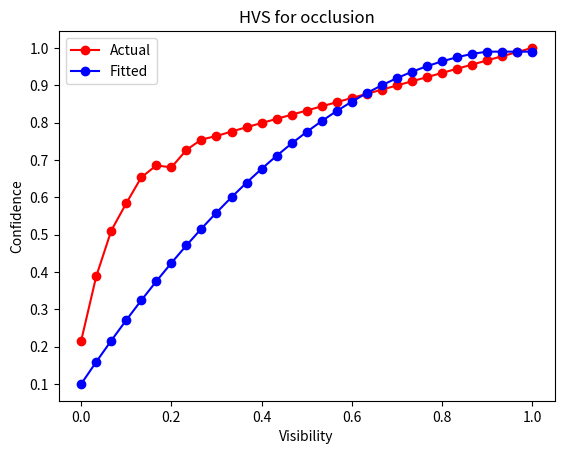

Python code for this plot:
import matplotlib.pyplot as plt
import numpy as np


def get_data(visibility_values: list, k: int = 2, chance: float = 0.1):
    confidence_rc_values = []
    for i in range(len(visibility_values)):
        visibility = visibility_values[i]
        confidence_rc = 1 - (1 - chance) * (1 - visibility) ** k
        confidence_rc_values.append(confidence_rc)
    confidence_rc_values = np.array(confidence_rc_values)
    confidence_rc_values = np.where(confidence_rc_values < 0.1, 0.1, confidence_rc_values)
    confidence_rc_values = np.where(confidence_rc_values > 0.99, 0.99, confidence_rc_values)
    return confidence_rc_values


def plot_data(visibility_values: list, confidence_rc_values: list, k: int=2, augmentation_type: str='occlusion'):
    plt.plot(visibility_values, confidence_rc_values, marker='o', label=f'k={k}')
    plt.xlabel("Visibility")
    plt.ylabel("Confidence")
    plt.title(f"HVS for {augmentation_type}")
    # plt.xticks(np.arange(visibility_values[0], visibility_values[-1]+0.1, 15))
    # plt.legend()
    plt.show()


if __name__=='__main__':
    """Occlusion"""
    augmentation_type = 'occlusion'
    k = 2
    min_val, max_val = 0.0, 1.0
    num_bins = 31
    visibility_values1 = [0.0, .05, .10, .15, .20, .25, .30, .35, 1.0]
    confidence_values1 = [0.22, 0.42, 0.44, 0.6, 0.56, 0.64, 0.62, 0.72, 1.0]
    confidence_values2 = [0.18, 0.42, 0.62, 0.64, 0.62, 0.73, 0.8, 0.72, 1.0]
    confidence_values3 = [0.22, 0.48, 0.62, 0.74, 0.72, 0.76, 0.78, 0.83, 1.0]
    confidence_values4 = [0.24, 0.47, 0.6, 0.74, 0.72, 0.8, 0.86, 0.87, 1.0]
    confidence_values5 = [0.22, 0.58, 0.64, 0.72, 0.78, 0.82, 0.76, 0.77, 1.0]
    confidence_values = np.mean([confidence_values1, confidence_values2, confidence_values3, confidence_values4, confidence_values5], axis=0)

    visibility_values_lim = np.linspace(min_val, max_val, num_bins)
    confidence_values_lim = np.interp(visibility_values_lim, visibility_values1, confidence_values)
    confidence_rc_values = get_data(visibility_values=visibility_values_lim, k=k)
    # confidence_rc_values[0] = confidence_values_lim[0]
    # print(min(confidence_rc_values))
    # plot_data(visibility_values=visibility_values_lim, confidence_rc_values=confidence_values_lim, k=k)

    # plt.plot(visibility_values1, confidence_values1, marker='o', label=f'25 ms', color='red')
    # plt.plot(visibility_values1, confidence_values2, marker='o', label=f'50 ms', color='blue')
    # plt.plot(visibility_values1, confidence_values3, marker='o', label=f'75 ms', color='green')
    # plt.plot(visibility_values1, confidence_values4, marker='o', label=f'100 ms', color='yellow')
    # plt.plot(visibility_values1, confidence_values5, marker='o', label=f'150 ms', color='purple')
    # plt.xlabel("Visibility")
    # plt.ylabel("Confidence")
    # plt.title(f"HVS for {augmentation_type}")
    # plt.legend()
    # plt.show()

    plt.plot(visibility_values_lim, confidence_values_lim, marker='o', label=f'Actual', color='red')
    plt.plot(visibility_values_lim, confidence_rc_values, marker='o', label=f'Fitted', color='blue')
    plt.xlabel("Visibility")
    plt.ylabel("Confidence")
    plt.yticks(np.arange(0.1, 1.1, 0.1))
    plt.title(f"HVS for {augmentation_type}")
    plt.legend()
    plt.show()

    """Rotate"""
    # augmentation_type = 'Rotation'
    # k = 2
    # min_val, max_val = 0.0, 135.0
    # num_bins = 31

    # rotation_values1 = np.arange(0.0, 151.0, 30)
    # confidence_values1 = [0.99, .99, .98, .97, .93, .96]
    # confidence_values2 = [0.94, 0.96, 0.93, 0.91, 0.92, 0.86]
    # confidence_values3 = [0.97, 0.98, 0.97, 0.96, 0.96, 0.92]
    # confidence_values4 = [1.0, 1.0, 1.0, 0.98, 0.99, 0.98]
    # confidence_values = np.mean([confidence_values1, confidence_values2, confidence_values3, confidence_values4], axis=0)
    # rotation_values_another = np.arange(0.0, 181.0, 45)
    # confidence_values_another = [0.98, .99, .94, .94, .88]
    # # merge the two lists
    # rotation_values = np.concatenate((rotation_values1, rotation_values_another))
    # confidence_values = np.concatenate((confidence_values1, confidence_values_another))
    # unique_rot_vals, unique_indices = np.unique(rotation_values1, return_index=True)
    # rotation_values = unique_rot_vals.tolist()
    # confidence_values = confidence_values[unique_indices].tolist()

    # rotation_values_lim = np.linspace(min_val, max_val, num_bins)
    # confidence_values_lim = np.interp(rotation_values_lim, rotation_values, confidence_values)

    # estimated_confidence_values = get_data(visibility_values=rotation_values_lim, k=k)
    # estimated_confidence_values[0] = confidence_values_lim[0]
    # print(min(estimated_confidence_values))

    # # print(f'rotation_values: {rotation_values_lim}\nconfidence_values: {confidence_values_lim}')
    # # plot_data(visibility_values=rotation_values_lim, confidence_rc_values=confidence_values_lim, k=k, augmentation_type=augmentation_type)

    # plt.plot(rotation_values_lim, confidence_values_lim, marker='o', label=f'Actual', color='red')
    # plt.plot(rotation_values_lim, estimated_confidence_values, marker='o', label=f'Fitted', color='blue')
    # plt.xlabel("Visibility")
    # plt.ylabel("Confidence")
    # plt.title(f"HVS for {augmentation_type}")
    # plt.legend()
    # plt.show()

    """Contrast"""
    # augmentation_type = 'Contrast'
    # min_val, max_val = 0.0, 0.99
    # k = 20
    # num_bins = 31
    # # contrast_values = np.linspace(min_val, max_val, num_bins)
    # contrast_values1 = [0.04, 0.06, 0.1, 1.0]
    # confidence_values1 = [0.0, 0.28, 0.96, 1.0]
    # confidence_values2 = [0.06, 0.3, 0.97, 1.0]
    # confidence_values3 = [0.2, 0.6, 0.94, 1.0]
    # confidence_values4 = [0.58, 0.9, 0.98, 1.0]
    # confidence_values5 = [0.76, 0.88, 0.98, 1.0]
    # confidence_values = np.mean([confidence_values1, confidence_values2, confidence_values3, confidence_values4, confidence_values5], axis=0)

    # contrast_values_lim = np.linspace(min_val, max_val, num_bins)
    # confidence_values_lim = np.interp(contrast_values_lim, contrast_values1, confidence_values)
    # estimated_confidence_values = get_data(visibility_values=contrast_values_lim, k=k)

    # # plot_data(visibility_values=contrast_values_lim, confidence_rc_values=confidence_values_lim, augmentation_type=augmentation_type)

    # plt.plot(contrast_values_lim, confidence_values_lim, marker='o', label=f'Actual', color='red')
    # # plt.plot(contrast_values_lim, estimated_confidence_values, marker='o', label=f'Fitted', color='blue')
    # plt.xlabel("Visibility")
    # plt.ylabel("Confidence")
    # plt.title(f"HVS for {augmentation_type}")
    # plt.legend()
    plt.show()

    """Brightness"""
    """Color"""
    """Sharpness"""
    """Shear"""